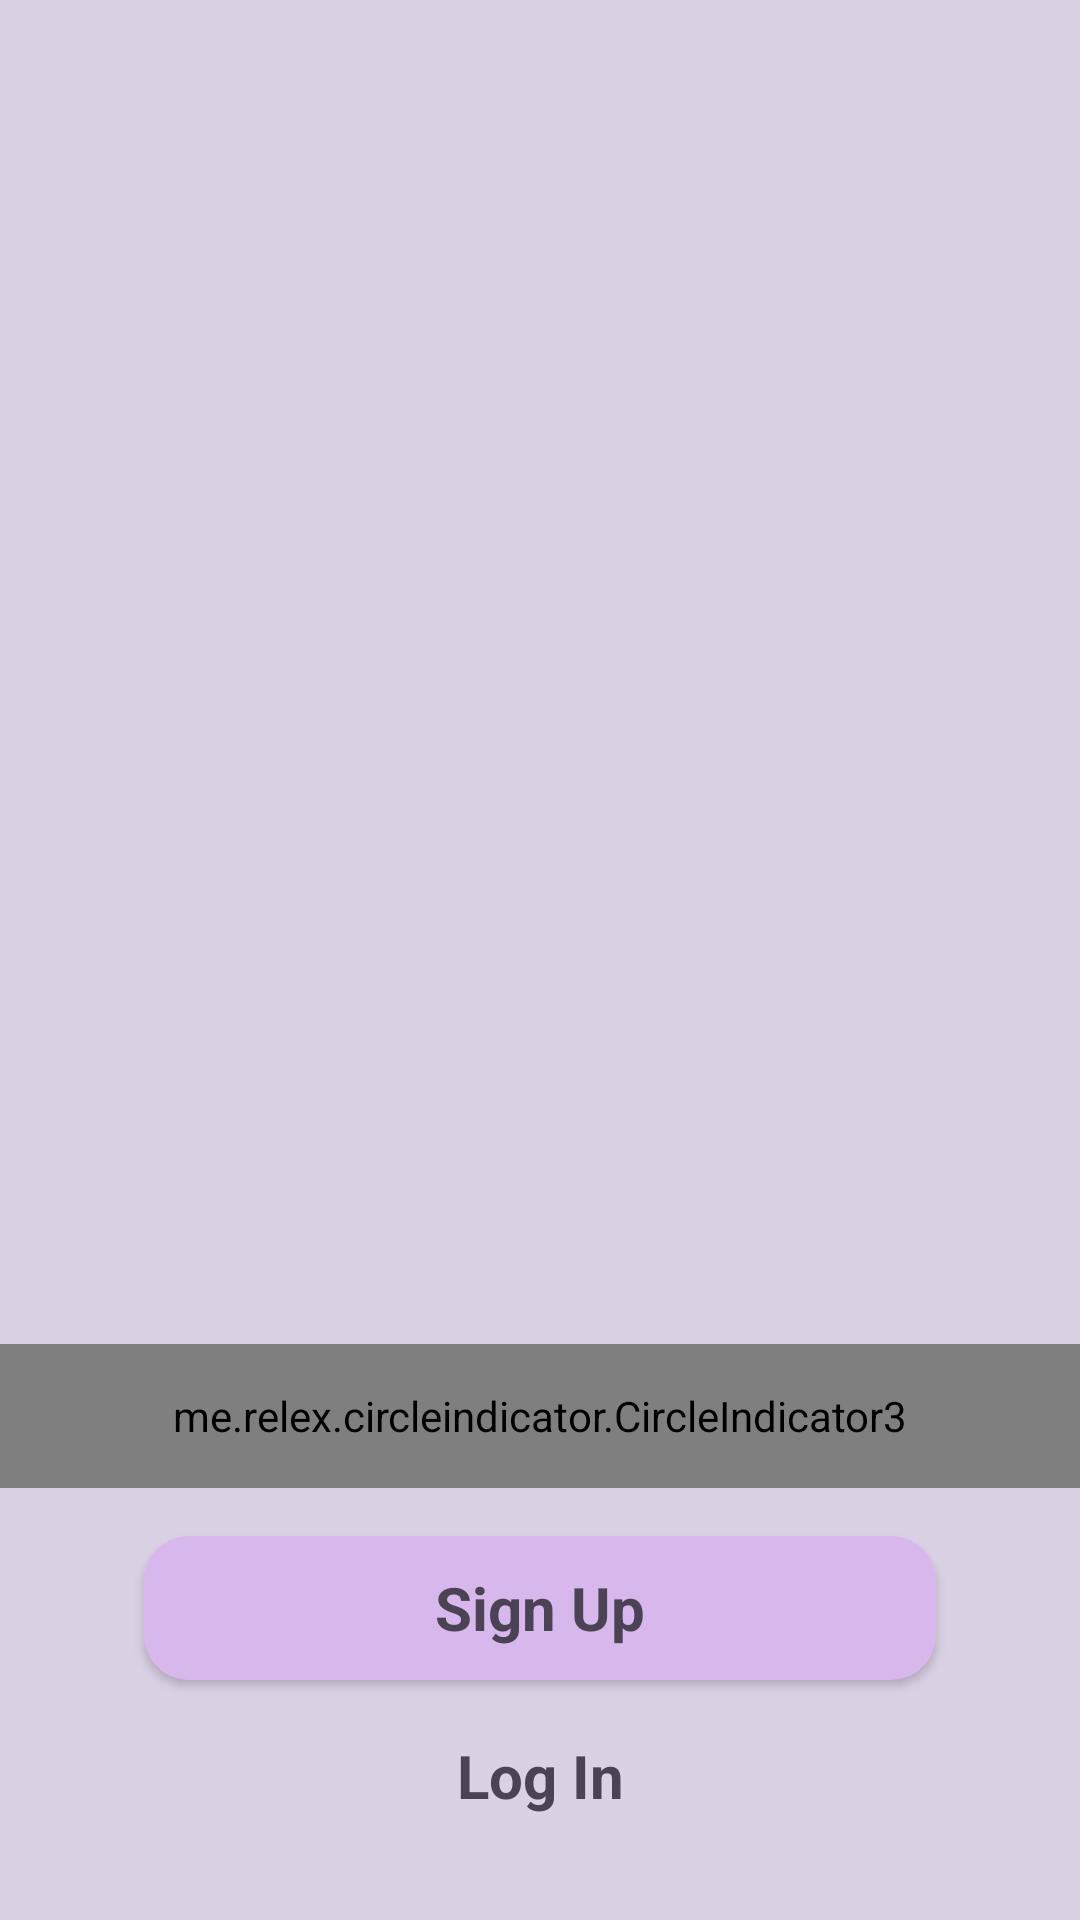

Reconstruct the res/layout file that produces this screen, plus the resources it refers to.
<!-- AndroidManifest.xml: application theme Theme.Asha -->
<!-- res/layout/activity_onboarding.xml -->
<?xml version="1.0" encoding="utf-8"?>
<androidx.constraintlayout.widget.ConstraintLayout xmlns:android="http://schemas.android.com/apk/res/android"
    xmlns:app="http://schemas.android.com/apk/res-auto"
    xmlns:tools="http://schemas.android.com/tools"
    android:layout_width="match_parent"
    android:layout_height="match_parent"
    tools:context=".OnboardingActivity"
    android:background="@color/light_purple">


    <androidx.viewpager2.widget.ViewPager2
        android:id="@+id/vp_onboarding"
        android:layout_width="match_parent"
        android:layout_height="400dp"
        android:layout_marginTop="40dp"
        app:layout_constraintTop_toTopOf="parent"
        app:layout_constraintStart_toStartOf="parent"
        app:layout_constraintEnd_toEndOf="parent"/>
    
    <me.relex.circleindicator.CircleIndicator3
        android:id="@+id/indicator"
        android:layout_width="match_parent"
        android:layout_height="48dp"
        android:layout_marginTop="8dp"
        app:ci_drawable="@drawable/circle_purple"
        app:layout_constraintTop_toBottomOf="@id/vp_onboarding"
        app:layout_constraintStart_toStartOf="parent"
        app:layout_constraintEnd_toEndOf="parent"/>

    <androidx.appcompat.widget.AppCompatButton
        android:id="@+id/btn_signup"
        style="@style/SignButton"
        android:text="Sign Up"
        android:layout_marginHorizontal="48dp"
        android:layout_marginTop="16dp"
        android:background="@drawable/btn_purple"
        app:layout_constraintTop_toBottomOf="@id/indicator"
        app:layout_constraintStart_toStartOf="parent"
        app:layout_constraintEnd_toEndOf="parent"/>

    <androidx.appcompat.widget.AppCompatButton
        android:id="@+id/btn_login"
        android:text="Log In"
        style="@style/SignButton"
        android:layout_marginTop="8dp"
        android:layout_marginHorizontal="48dp"
        android:background="@drawable/btn_white"
        app:layout_constraintStart_toStartOf="parent"
        app:layout_constraintEnd_toEndOf="parent"
        app:layout_constraintTop_toBottomOf="@id/btn_signup"/>

    <LinearLayout
        android:id="@+id/btn_google_login"
        android:orientation="horizontal"
        android:background="@drawable/btn_white"
        style="@style/SignButton"
        android:layout_marginHorizontal="48dp"
        android:layout_marginTop="48dp"
        app:layout_constraintTop_toBottomOf="@id/btn_login"
        app:layout_constraintStart_toStartOf="parent"
        app:layout_constraintEnd_toEndOf="parent">

        <ImageView
            android:layout_width="24dp"
            android:layout_height="24dp"
            android:layout_marginVertical="8dp"
            android:layout_marginStart="48dp"
            android:src="@drawable/ic_google"/>

        <TextView
            style="@style/SignButton"
            android:layout_width="wrap_content"
            android:layout_marginVertical="4dp"
            android:layout_marginStart="8dp"
            android:layout_height="wrap_content"
            android:text="Log In with Google"/>
    </LinearLayout>

</androidx.constraintlayout.widget.ConstraintLayout>
<!-- resources referenced by this layout -->
<resources>
  <color name="light_purple">#DBD1E5</color>
  <!-- drawable btn_purple (drawable) -->
  <?xml version="1.0" encoding="utf-8"?>
  <shape xmlns:android="http://schemas.android.com/apk/res/android"
      android:shape="rectangle">
  
      <solid android:color="@color/purple"/>
      <corners android:radius="15dp"/>
  
  </shape>
  <!-- drawable circle_purple (drawable) -->
  <?xml version="1.0" encoding="utf-8"?>
  <shape xmlns:android="http://schemas.android.com/apk/res/android"
      android:shape="oval">
      <solid android:color="@color/darker_purple"/>
  
  </shape>
  <!-- drawable ic_google: png bitmap (drawable, 730 bytes) -->
  <style name="SignButton">
          <item name="android:layout_width">match_parent</item>
          <item name="android:layout_height">0dp</item>
          <item name="fontFamily">@font/red_rose</item>
          <item name="android:textStyle">bold</item>
          <item name="android:textSize">20sp</item>
          <item name="android:textAllCaps">false</item>
          <item name="android:textColor">@color/darker_purple</item>
      </style>
  <style name="Theme.Asha" parent="Theme.MaterialComponents.DayNight.NoActionBar">
          
          <item name="colorPrimary">@color/light_purple</item>
          <item name="colorPrimaryVariant">@color/purple_700</item>
          <item name="colorOnPrimary">@color/white</item>
          
          <item name="colorSecondary">@color/teal_200</item>
          <item name="colorSecondaryVariant">@color/teal_700</item>
          <item name="colorOnSecondary">@color/black</item>
          
          <item name="android:statusBarColor" tools:targetApi="l">?attr/colorPrimary</item>
          
      </style>
  <color name="purple">#D8B7EC</color>
  <color name="darker_purple">#4B4256</color>
  <color name="purple_700">#FF3700B3</color>
  <color name="white">#FFFFFFFF</color>
  <color name="teal_200">#FF03DAC5</color>
  <color name="teal_700">#FF018786</color>
  <color name="black">#FF000000</color>
</resources>
